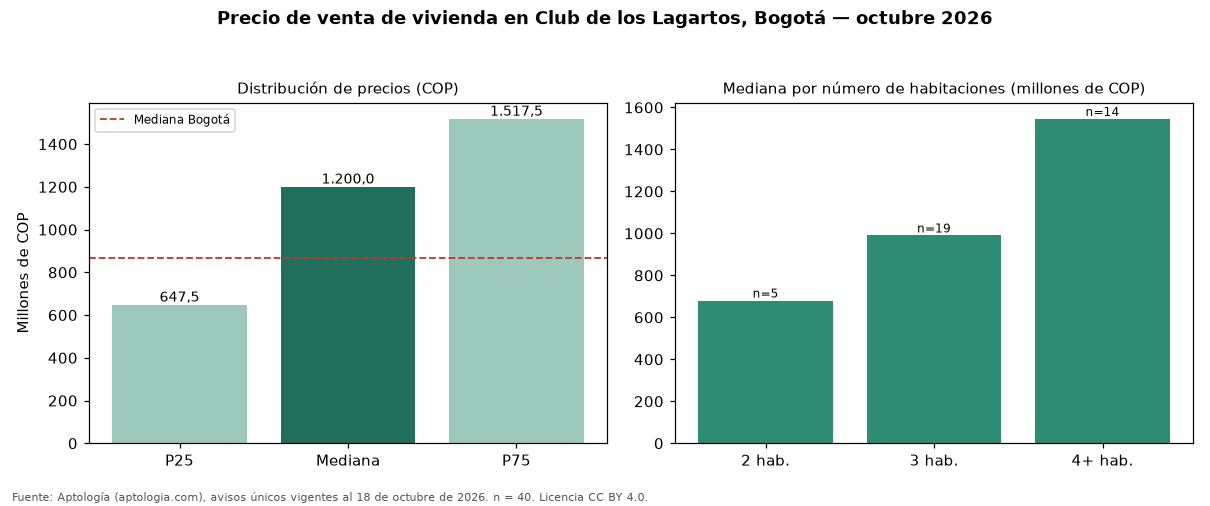

Data behind this chart, as committed beside it:
seccion, metrica, valor_cop, n
precio, p25, 647500000, 40
precio, mediana, 1200000000, 40
precio, p75, 1517500000, 40
cop_por_m2, p25, 5569272, 40
cop_por_m2, mediana, 6593045, 40
cop_por_m2, p75, 8555851, 40
area, area_mediana_m2, 155.5, 40
habitaciones, 2, 680000000, 5
habitaciones, 3, 990000000, 19
habitaciones, 4+, 1545000000, 14
administracion, mediana, 900000, 35
estrato, moda, 6, 
parqueadero, porcentaje_con_parqueadero, 97.5, 40
ciudad, mediana_ciudad, 865000000, 54235
ciudad, mediana_cop_por_m2_ciudad, 6557377, 54235
